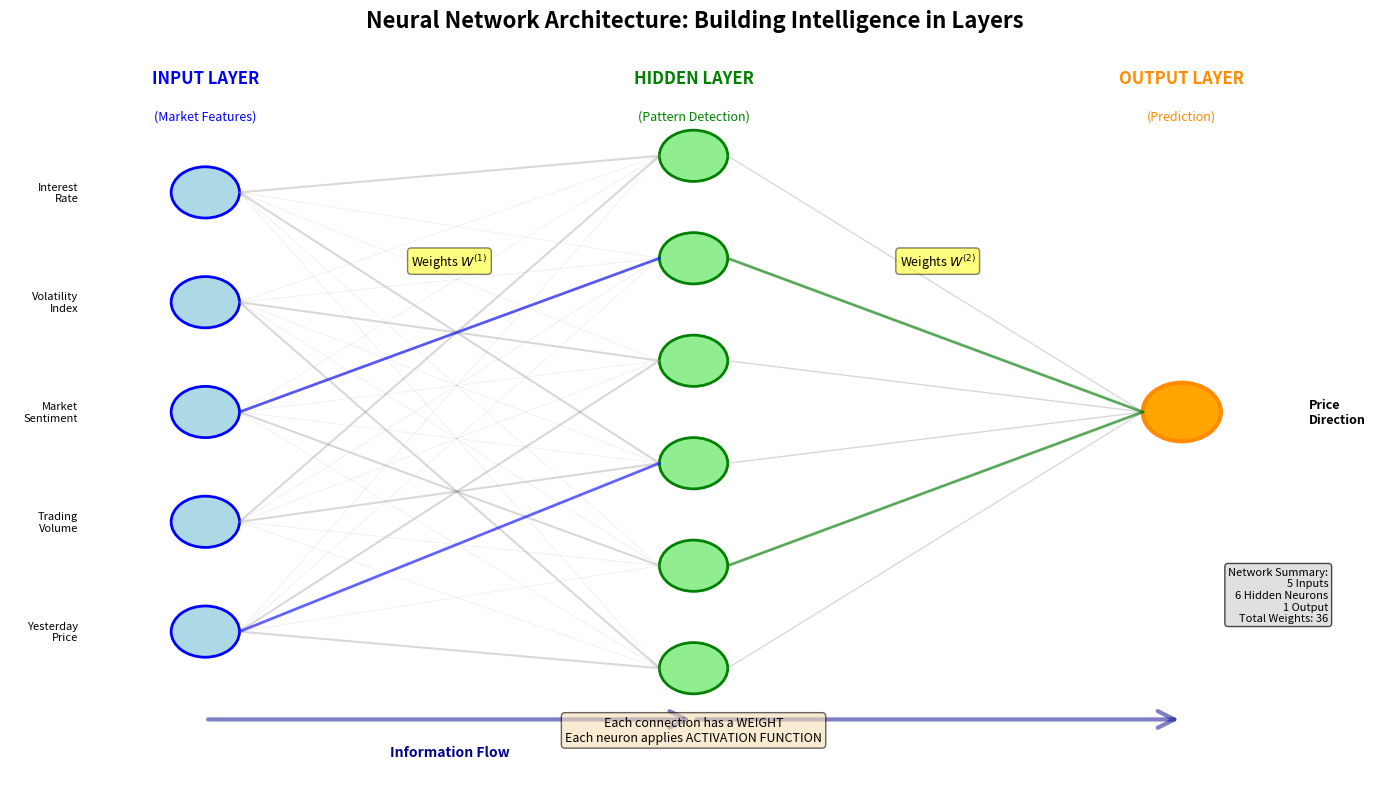

Python code for this plot:
# ==============================================================================
# Chart: Network Architecture
# Source: https://github.com/Digital-AI-Finance/neural-networks/tree/main/05_network_architecture/
# Author: Digital-AI-Finance
# License: MIT License
# Created: 2025-11-23
# ==============================================================================

"""
Network Architecture

Neural network visualization chart

Source: https://github.com/Digital-AI-Finance/neural-networks/tree/main/05_network_architecture/
"""

CHART_METADATA = {
    'name': 'Network Architecture',
    'url': 'https://github.com/Digital-AI-Finance/neural-networks/tree/main/05_network_architecture/',
    'author': 'Digital-AI-Finance',
    'license': 'MIT License',
    'created': '2025-11-23',
    'description': 'Neural network visualization chart'
}

import matplotlib.pyplot as plt
import matplotlib.patches as patches
from matplotlib.patches import Circle, FancyArrowPatch
import numpy as np

# Set up the figure
fig, ax = plt.subplots(1, 1, figsize=(14, 8))
ax.set_xlim(0, 14)
ax.set_ylim(0, 10)
ax.axis('off')
fig.suptitle('Neural Network Architecture: Building Intelligence in Layers', fontsize=16, fontweight='bold')

# Layer positions
input_x = 2
hidden_x = 7
output_x = 12

# Number of neurons per layer
n_inputs = 5
n_hidden = 6
n_output = 1

# Input layer
input_y_positions = np.linspace(2, 8, n_inputs)
input_neurons = []
input_labels = ['Yesterday\nPrice', 'Trading\nVolume', 'Market\nSentiment', 'Volatility\nIndex', 'Interest\nRate']

ax.text(input_x, 9.5, 'INPUT LAYER', fontsize=12, ha='center', fontweight='bold', color='blue')
ax.text(input_x, 9, '(Market Features)', fontsize=9, ha='center', style='italic', color='blue')

for i, (y_pos, label) in enumerate(zip(input_y_positions, input_labels)):
    circle = Circle((input_x, y_pos), 0.35, facecolor='lightblue', edgecolor='blue', linewidth=2)
    ax.add_patch(circle)
    input_neurons.append((input_x, y_pos))
    ax.text(input_x - 1.3, y_pos, label, fontsize=8, ha='right', va='center')

# Hidden layer
hidden_y_positions = np.linspace(1.5, 8.5, n_hidden)
hidden_neurons = []

ax.text(hidden_x, 9.5, 'HIDDEN LAYER', fontsize=12, ha='center', fontweight='bold', color='green')
ax.text(hidden_x, 9, '(Pattern Detection)', fontsize=9, ha='center', style='italic', color='green')

for i, y_pos in enumerate(hidden_y_positions):
    circle = Circle((hidden_x, y_pos), 0.35, facecolor='lightgreen', edgecolor='green', linewidth=2)
    ax.add_patch(circle)
    hidden_neurons.append((hidden_x, y_pos))

# Output layer
output_y = 5
ax.text(output_x, 9.5, 'OUTPUT LAYER', fontsize=12, ha='center', fontweight='bold', color='darkorange')
ax.text(output_x, 9, '(Prediction)', fontsize=9, ha='center', style='italic', color='darkorange')

output_circle = Circle((output_x, output_y), 0.4, facecolor='orange', edgecolor='darkorange', linewidth=3)
ax.add_patch(output_circle)
ax.text(output_x + 1.3, output_y, 'Price\nDirection', fontsize=9, ha='left', va='center', fontweight='bold')

# Draw connections (sample, not all to avoid clutter)
# Input to Hidden (show a subset)
for i, (in_x, in_y) in enumerate(input_neurons):
    for j, (h_x, h_y) in enumerate(hidden_neurons):
        # Draw all connections but with varying alpha
        alpha = 0.15 if (i + j) % 3 != 0 else 0.3
        linewidth = 0.5 if (i + j) % 3 != 0 else 1.5
        ax.plot([in_x + 0.35, h_x - 0.35], [in_y, h_y], 'gray', alpha=alpha, linewidth=linewidth, zorder=1)

# Highlight a few connections
ax.plot([input_neurons[0][0] + 0.35, hidden_neurons[2][0] - 0.35],
        [input_neurons[0][1], hidden_neurons[2][1]], 'blue', alpha=0.6, linewidth=2, zorder=2)
ax.plot([input_neurons[2][0] + 0.35, hidden_neurons[4][0] - 0.35],
        [input_neurons[2][1], hidden_neurons[4][1]], 'blue', alpha=0.6, linewidth=2, zorder=2)

# Hidden to Output (draw all)
for h_x, h_y in hidden_neurons:
    ax.plot([h_x + 0.35, output_x - 0.4], [h_y, output_y], 'gray', alpha=0.3, linewidth=1, zorder=1)

# Highlight a few
ax.plot([hidden_neurons[1][0] + 0.35, output_x - 0.4],
        [hidden_neurons[1][1], output_y], 'green', alpha=0.6, linewidth=2, zorder=2)
ax.plot([hidden_neurons[4][0] + 0.35, output_x - 0.4],
        [hidden_neurons[4][1], output_y], 'green', alpha=0.6, linewidth=2, zorder=2)

# Add weight notation
ax.text(4.5, 7, 'Weights $W^{(1)}$', fontsize=9, ha='center',
        bbox=dict(boxstyle='round', facecolor='yellow', alpha=0.5))
ax.text(9.5, 7, 'Weights $W^{(2)}$', fontsize=9, ha='center',
        bbox=dict(boxstyle='round', facecolor='yellow', alpha=0.5))

# Add information flow arrows
arrow1 = FancyArrowPatch((input_x, 0.8), (hidden_x, 0.8),
                        arrowstyle='->', mutation_scale=30, linewidth=3, color='darkblue', alpha=0.5)
ax.add_patch(arrow1)
ax.text((input_x + hidden_x) / 2, 0.3, 'Information Flow', fontsize=10, ha='center', color='darkblue', fontweight='bold')

arrow2 = FancyArrowPatch((hidden_x, 0.8), (output_x, 0.8),
                        arrowstyle='->', mutation_scale=30, linewidth=3, color='darkblue', alpha=0.5)
ax.add_patch(arrow2)

# Add annotations
annotation_text = 'Each connection has a WEIGHT\nEach neuron applies ACTIVATION FUNCTION'
ax.text(7, 0.5, annotation_text, fontsize=9, ha='center', style='italic',
        bbox=dict(boxstyle='round', facecolor='wheat', alpha=0.6))

# Network summary box
summary_text = 'Network Summary:\n'
summary_text += f'{n_inputs} Inputs\n'
summary_text += f'{n_hidden} Hidden Neurons\n'
summary_text += f'{n_output} Output\n'
summary_text += f'Total Weights: {n_inputs * n_hidden + n_hidden * n_output}'
ax.text(13.5, 2.5, summary_text, fontsize=8, ha='right', va='center',
        bbox=dict(boxstyle='round', facecolor='lightgray', alpha=0.7))

plt.tight_layout()
plt.savefig('network_architecture.pdf', bbox_inches='tight', dpi=300)
print("Chart saved: network_architecture.pdf")

# Source: https://github.com/Digital-AI-Finance/neural-networks/tree/main/05_network_architecture/
